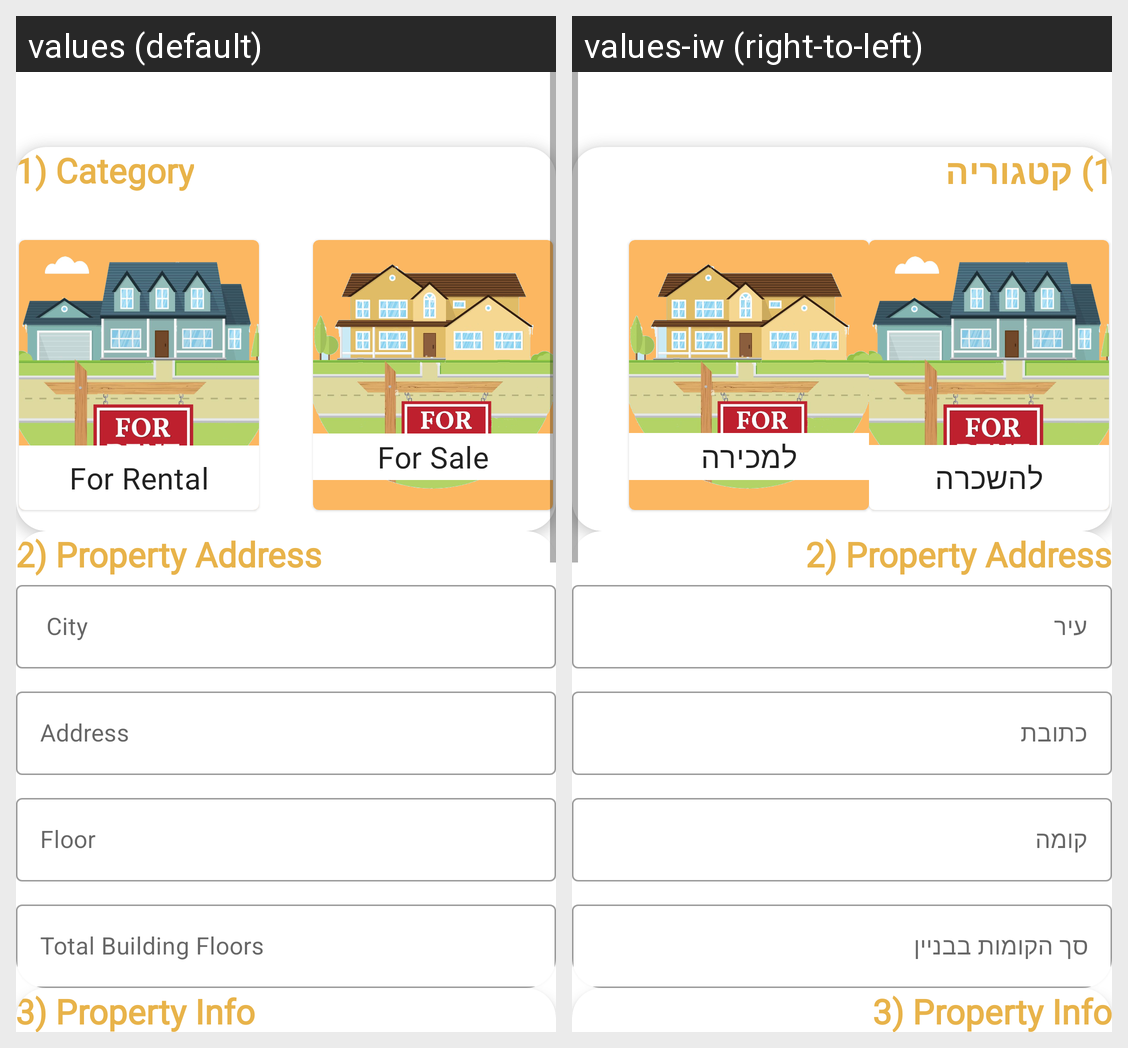

Locale-by-locale string values for the Android screen shown in this grid:
Android screen res/layout/yul_2.xml rendered under 2 locales, left to right: values (default), values-iw (right-to-left). Device: Nexus 5 (rendered at 1080×1920; each locale shown at half size, 540×960, under a caption strip naming it); theme Theme.Android2Project.
Strings drawn on this screen, with the default value and each locale's value (text and hints the layout hard-codes, and strings that could not be matched under every locale, appear in the picture but are not listed):

category
  values: 1) Category
  values-iw: 1) קטגוריה

for_rental
  values: For Rental
  values-iw: להשכרה

for_sale
  values: For Sale
  values-iw: למכירה

city
  values:  City
  values-iw: עיר

address
  values: Address
  values-iw: כתובת

floor
  values: Floor
  values-iw: קומה

total_building_floors
  values: Total Building Floors
  values-iw: סך הקומות בבניין
